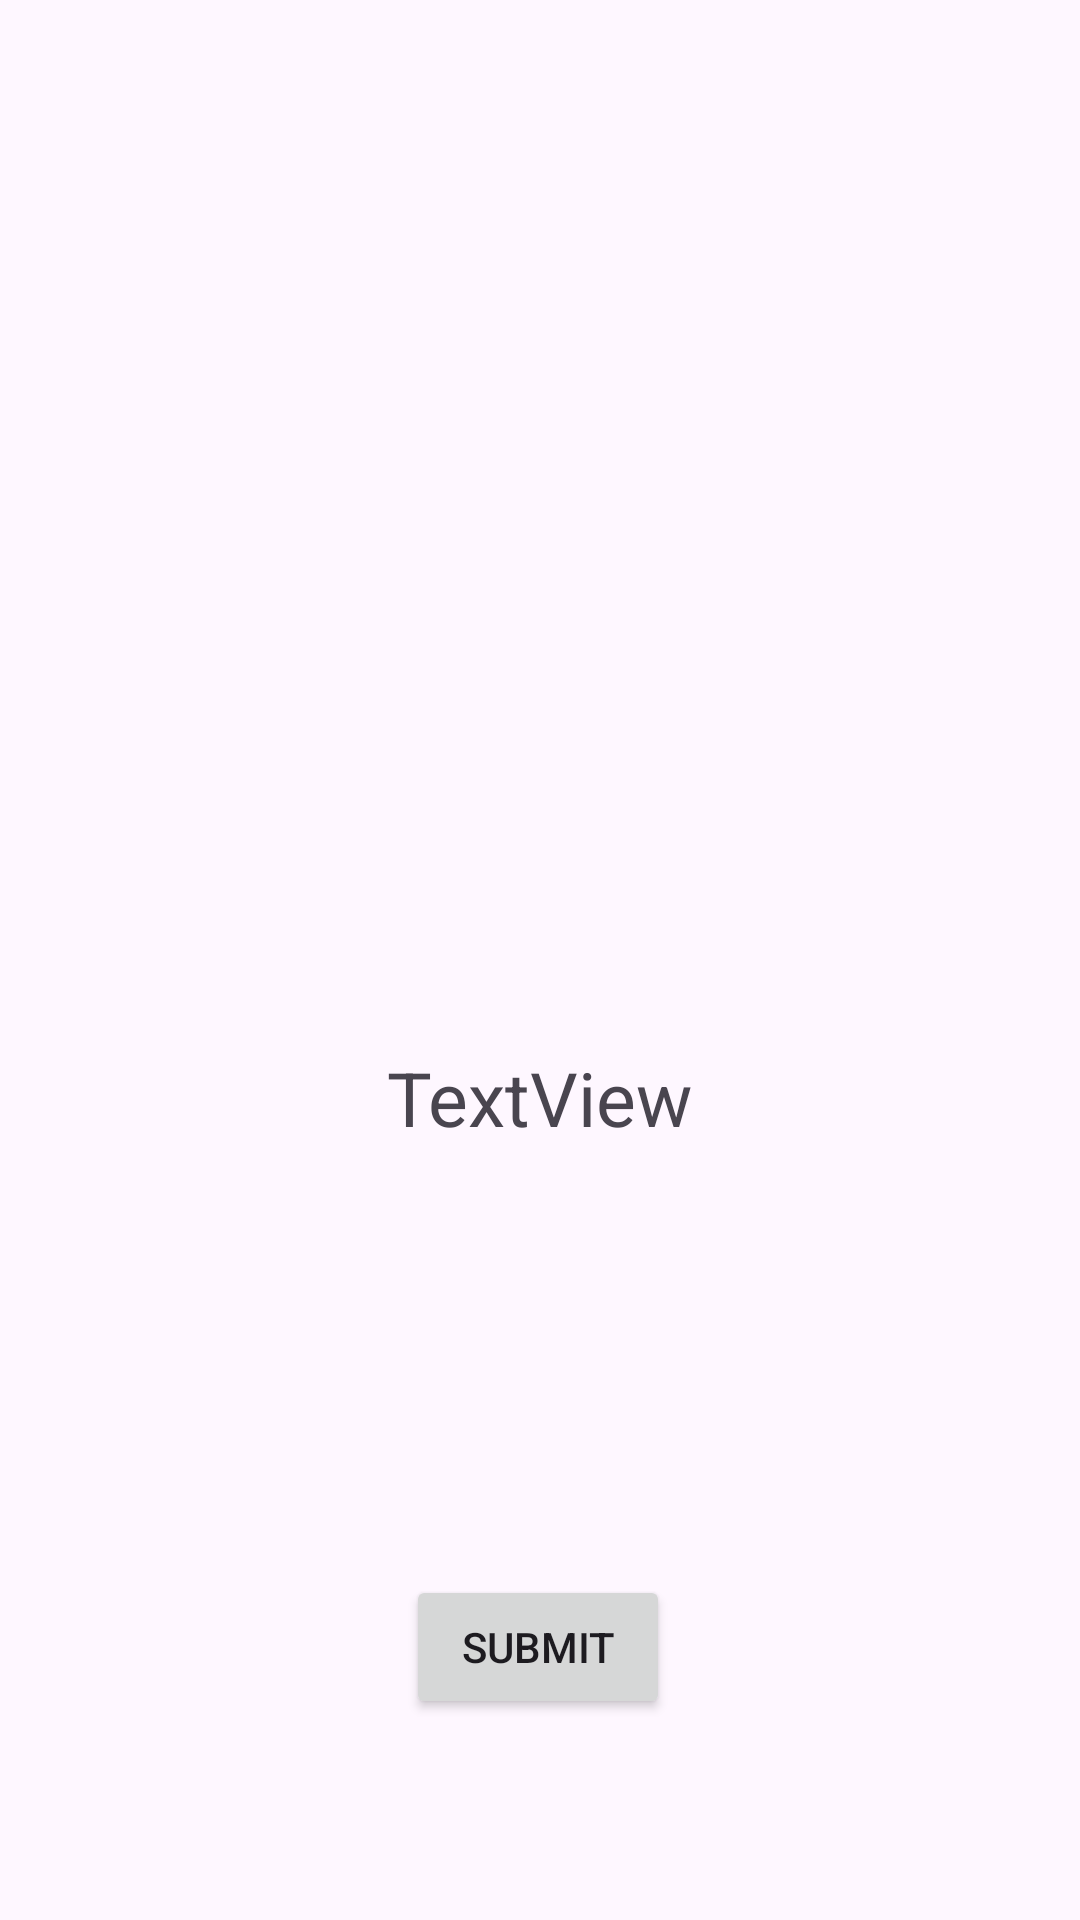

Android layout source for this screen:
<!-- AndroidManifest.xml: application theme Theme.LearnviewAttribute -->
<!-- res/layout/activity_unit_converter.xml -->
<?xml version="1.0" encoding="utf-8"?>
<androidx.constraintlayout.widget.ConstraintLayout xmlns:android="http://schemas.android.com/apk/res/android"
    xmlns:app="http://schemas.android.com/apk/res-auto"
    xmlns:tools="http://schemas.android.com/tools"

    android:layout_width="match_parent"
    android:layout_height="match_parent"
    android:background="@drawable/iosdfesign"
    tools:context=".UnitConverterActivity">

    <EditText
        android:id="@+id/editmyco"
        android:textSize="20dp"
        android:layout_width="0dp"
        android:layout_height="0dp"
        android:layout_marginLeft="30dp"
        android:layout_marginRight="30dp"
        android:layout_marginBottom="196dp"
        android:background="#EDA9EF"
        android:hint="PLEASE ENTER SOME TEXT"
        android:paddingLeft="20dp"
        android:paddingRight="20dp"
        android:textAlignment="center"

        android:textAllCaps="true"
        android:textColorHint="#535151"


        app:layout_constraintBottom_toBottomOf="parent"
        app:layout_constraintEnd_toEndOf="parent"
        app:layout_constraintHorizontal_bias="0.0"
        app:layout_constraintStart_toStartOf="parent"
        app:layout_constraintTop_toBottomOf="@+id/textconvert"
        app:layout_constraintVertical_bias="0.711">

    </EditText>


    <Button
        android:id="@+id/button2"
        android:layout_width="wrap_content"
        android:layout_height="wrap_content"
        android:text="SUBMIT"
        app:layout_constraintBottom_toBottomOf="parent"
        app:layout_constraintEnd_toEndOf="parent"
        app:layout_constraintHorizontal_bias="0.498"
        app:layout_constraintStart_toStartOf="parent"
        app:layout_constraintTop_toBottomOf="@+id/editmyco"
        app:layout_constraintVertical_bias="0.547">

    </Button>

    <TextView
        android:id="@+id/textconvert"
        android:layout_width="wrap_content"
        android:layout_height="wrap_content"
        android:layout_marginTop="349dp"
        android:textSize="25dp"
        android:layout_marginBottom="117dp"
        android:text="TextView"
        app:layout_constraintBottom_toTopOf="@+id/editmyco"
        app:layout_constraintEnd_toEndOf="parent"
        app:layout_constraintStart_toStartOf="parent"
        app:layout_constraintTop_toTopOf="parent" />

</androidx.constraintlayout.widget.ConstraintLayout>
<!-- resources referenced by this layout -->
<resources>
  <style name="Theme.LearnviewAttribute" parent="Base.Theme.LearnviewAttribute" />
  <style name="Base.Theme.LearnviewAttribute" parent="Theme.Material3.DayNight.NoActionBar">
          
          
      </style>
</resources>
